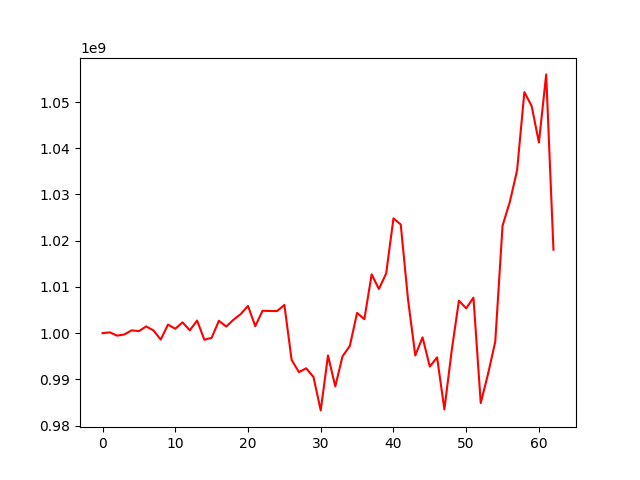

Source data for this figure (header and first rows):
, 0
0, 1000000000
1, 1000162174
2, 999458121
3, 999716678
4, 1000604980
5, 1000431243
6, 1001453030
7, 1000591075
8, 998610576
9, 1001854713
10, 1000944266
11, 1002328576
12, 1000615381
13, 1002728849
14, 998563027
15, 998984333
16, 1002682101
17, 1001417290
18, 1002889654
19, 1004120685
20, 1005889042
21, 1001489474
22, 1004843447
23, 1004792915
24, 1004775577
25, 1006103094
26, 994205464
27, 991568409
28, 992393056
29, 990520775
30, 983284890
31, 995172893
32, 988469938
33, 994986749
34, 997228246
35, 1004381541
36, 1003015156
37, 1012722118
38, 1009557460
39, 1012915696
40, 1024824202
41, 1023515835
42, 1007344286
43, 995172736
44, 999094429
45, 992765683
46, 994759080
47, 983495128
48, 996125138
49, 1007023379
50, 1005359548
51, 1007689426
52, 984876138
53, 991136576
54, 998193824
55, 1023246097
56, 1028391129
57, 1035217778
58, 1052153296
59, 1049142622
... 3 more rows
